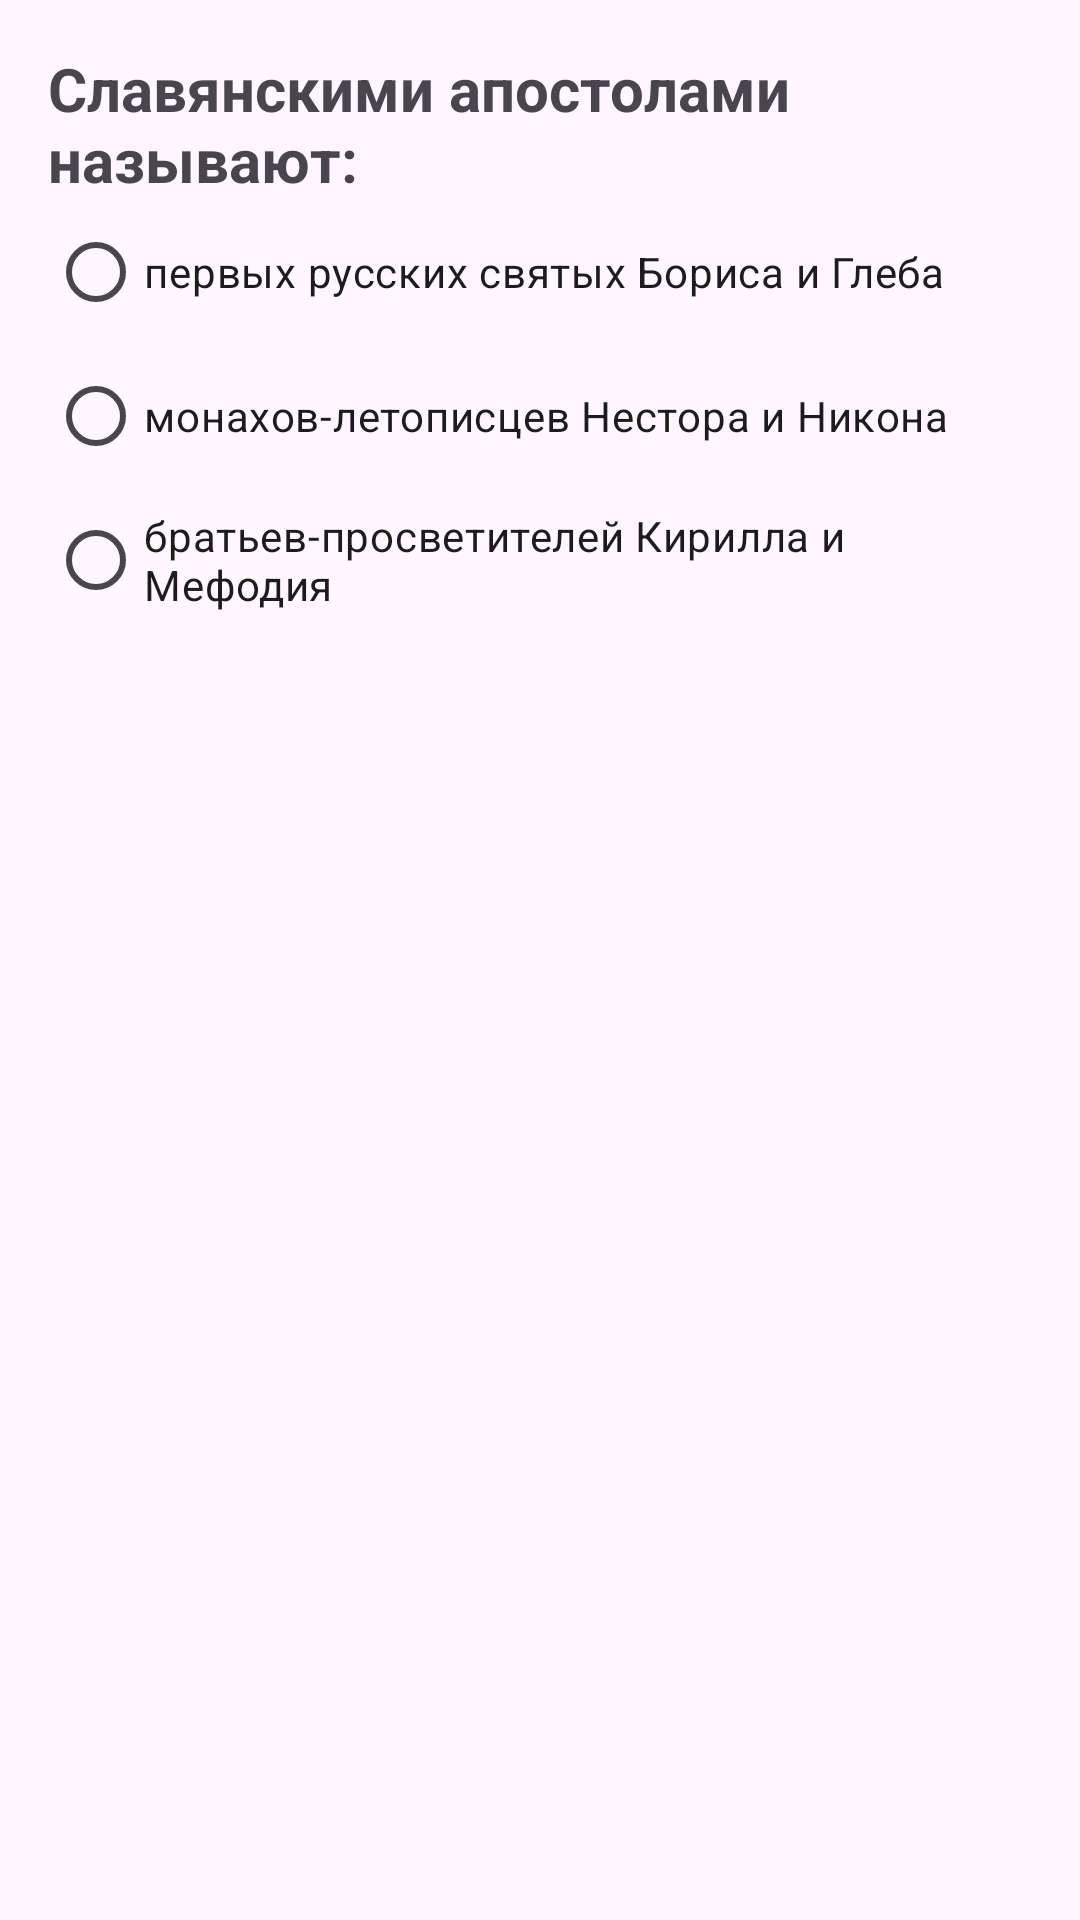

Reconstruct the res/layout file that produces this screen, plus the resources it refers to.
<!-- AndroidManifest.xml: application theme Theme._86_RadioButton1 -->
<!-- res/layout/activity_fourth_question.xml -->
<?xml version="1.0" encoding="utf-8"?>
<LinearLayout xmlns:android="http://schemas.android.com/apk/res/android"
    xmlns:tools="http://schemas.android.com/tools"
    android:id="@+id/main"
    android:layout_width="match_parent"
    android:layout_height="match_parent"
    android:orientation="vertical"
    tools:context=".FourthQuestionActivity">

    <RadioGroup
        android:id="@+id/radioGroupRG"
        android:layout_width="match_parent"
        android:layout_height="wrap_content"
        android:padding="16dp"
        tools:ignore="MissingConstraints,UselessParent">

        <TextView
            android:id="@+id/questionTV"
            android:layout_width="match_parent"
            android:layout_height="wrap_content"
            android:text="@string/four_question"
            android:textSize="20sp"
            android:textStyle="bold" />

        <RadioButton
            android:id="@+id/oneRB"
            android:layout_width="wrap_content"
            android:layout_height="wrap_content"
            android:text="@string/first_answer_four_question" />

        <RadioButton
            android:id="@+id/twoRB"
            android:layout_width="wrap_content"
            android:layout_height="wrap_content"
            android:text="@string/second_answer_four_question" />

        <RadioButton
            android:id="@+id/threeRB"
            android:layout_width="wrap_content"
            android:layout_height="wrap_content"
            android:text="@string/third_answer_four_question" />

    </RadioGroup>

</LinearLayout>
<!-- resources referenced by this layout -->
<resources>
  <string name="first_answer_four_question">первых русских святых Бориса и Глеба</string>
  <string name="four_question">"Славянскими апостолами" называют:</string>
  <string name="second_answer_four_question">монахов-летописцев Нестора и Никона</string>
  <string name="third_answer_four_question">братьев-просветителей Кирилла и Мефодия</string>
  <style name="Theme._86_RadioButton1" parent="Base.Theme._86_RadioButton1" />
  <style name="Base.Theme._86_RadioButton1" parent="Theme.Material3.DayNight.NoActionBar">
          
          
      </style>
</resources>
